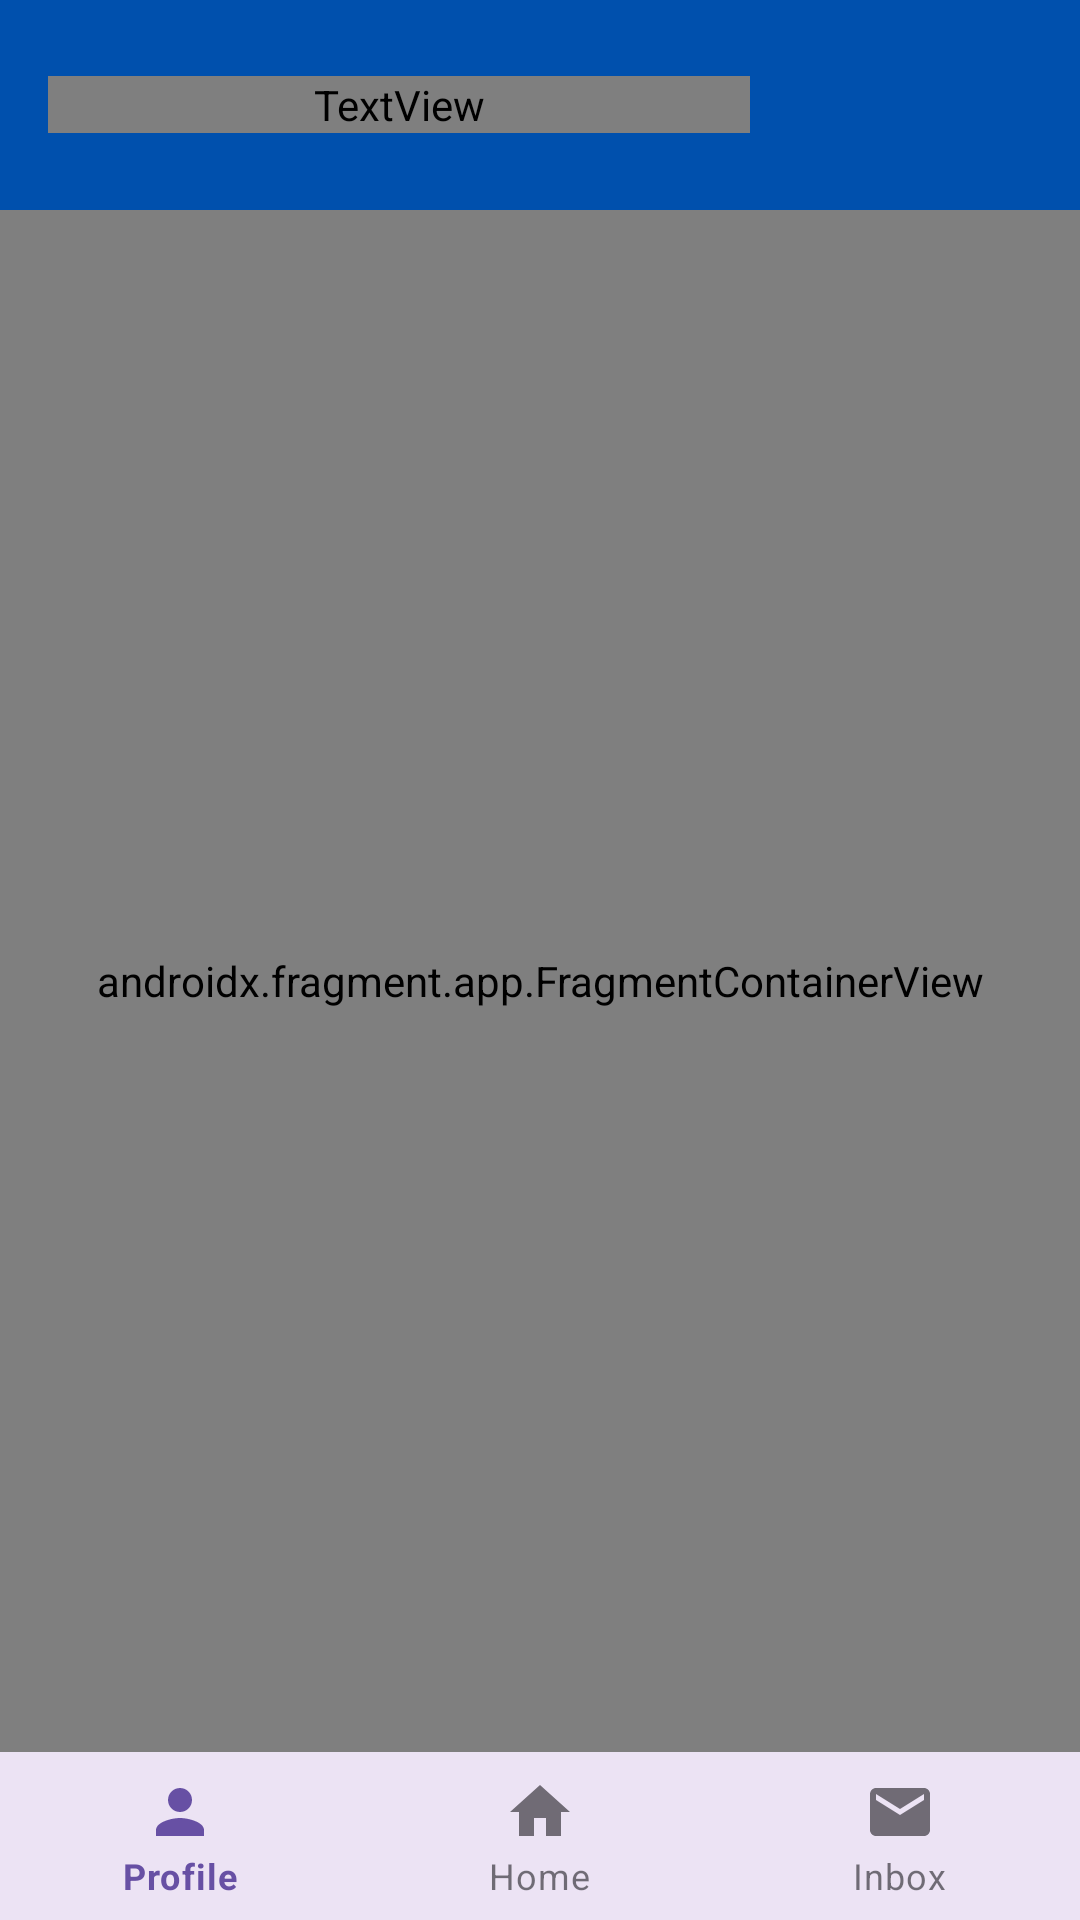

Android layout source for this screen:
<!-- AndroidManifest.xml: application theme Theme.CodefestApp -->
<!-- res/layout/activity_employee.xml -->
<?xml version="1.0" encoding="utf-8"?>
<androidx.constraintlayout.widget.ConstraintLayout xmlns:android="http://schemas.android.com/apk/res/android"
    xmlns:app="http://schemas.android.com/apk/res-auto"
    android:id="@+id/container"
    android:layout_width="match_parent"
    android:layout_height="match_parent">

    <Toolbar
        android:id="@+id/toolbar"
        android:layout_width="match_parent"
        android:layout_height="wrap_content"
        android:background="#0050AD"
        android:padding="10dp"
        app:layout_constraintEnd_toEndOf="parent"
        app:layout_constraintStart_toStartOf="parent"
        app:layout_constraintTop_toTopOf="parent">

        <LinearLayout
            android:layout_width="match_parent"
            android:layout_height="wrap_content"
            android:orientation="horizontal">


            <TextView
                android:layout_width="wrap_content"
                android:layout_height="wrap_content"
                android:layout_gravity="center_vertical"
                android:layout_weight="1"
                android:fontFamily="@font/montserrat_bold"
                android:text="STI JOB PORTAL"
                android:textColor="@color/white"
                android:textSize="25sp"
                android:textStyle="bold" />

            <ImageView
                android:layout_width="80dp"
                android:layout_height="50dp"
                android:layout_marginEnd="10dp"
                android:src="@drawable/sti_logo"

                />

        </LinearLayout>

    </Toolbar>

    <com.google.android.material.bottomnavigation.BottomNavigationView
        android:id="@+id/nav_view"
        style="@style/Widget.MaterialComponents.BottomNavigationView"
        android:layout_width="0dp"
        android:layout_height="wrap_content"
        android:layout_marginStart="0dp"
        android:layout_marginEnd="0dp"
        android:background="?android:attr/windowBackground"
        app:layout_constraintBottom_toBottomOf="parent"
        app:layout_constraintLeft_toLeftOf="parent"
        app:layout_constraintRight_toRightOf="parent"
        app:menu="@menu/employee_nav_menu" />

    <androidx.fragment.app.FragmentContainerView
        android:id="@+id/nav_host_fragment_activity_employee"
        android:name="androidx.navigation.fragment.NavHostFragment"
        android:layout_width="match_parent"
        android:layout_height="0dp"
        app:defaultNavHost="true"
        app:layout_constraintBottom_toTopOf="@id/nav_view"
        app:layout_constraintLeft_toLeftOf="parent"
        app:layout_constraintRight_toRightOf="parent"
        app:layout_constraintTop_toBottomOf="@+id/toolbar"
        app:navGraph="@navigation/mobile_navigation2" />

</androidx.constraintlayout.widget.ConstraintLayout>
<!-- resources referenced by this layout -->
<resources>
  <color name="white">#FFFFFFFF</color>
  <style name="Theme.CodefestApp" parent="Base.Theme.CodefestApp" />
  <style name="Base.Theme.CodefestApp" parent="Theme.Material3.DayNight.NoActionBar">
          
          
      </style>
</resources>
